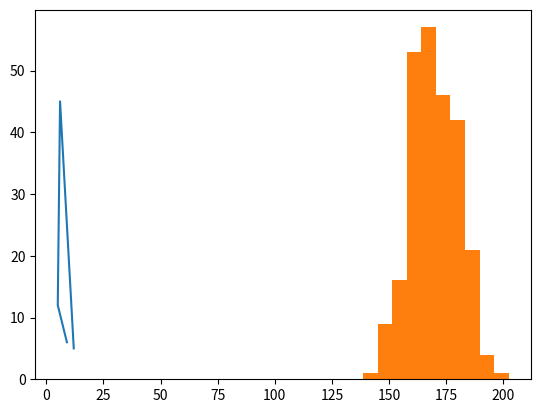

Generate this figure with matplotlib:
#importing matplotlib
import matplotlib

#print(matplotlib.__version__)

import matplotlib.pyplot as plt
import numpy as np

xpoints = np.array([12, 6, 5, 9])
ypoints = np.array([5, 45, 12, 6])

plt.plot(xpoints, ypoints)
#plt.show()

#using histograms
import numpy as np

x = np.random.normal(170, 10, 250)

print(x)

import matplotlib.pyplot as plt
import numpy as np

x = np.random.normal(170, 10, 250)

plt.hist(x)
plt.show() 
